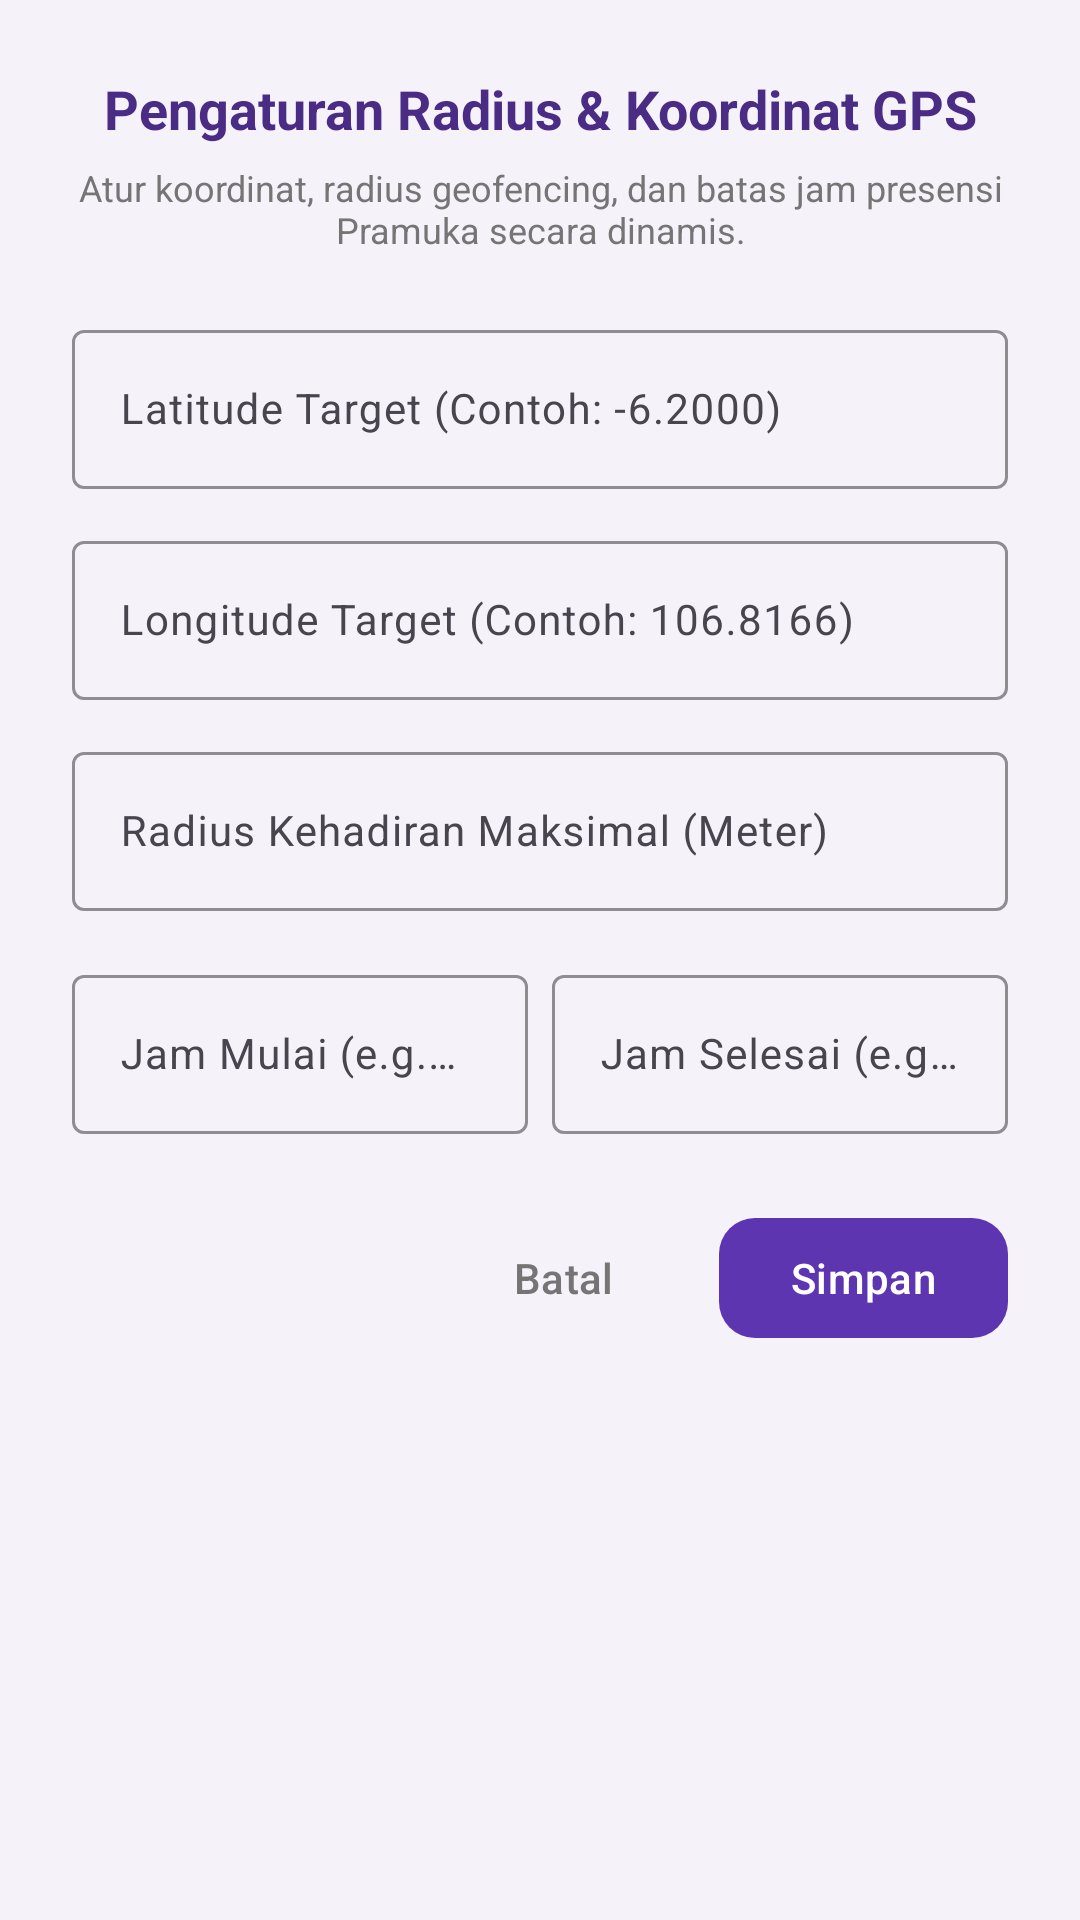

Write the Android layout XML for this screen, with the resource values it uses.
<!-- AndroidManifest.xml: application theme Theme.Scoutify -->
<!-- res/layout/dialog_edit_geofence.xml -->
<?xml version="1.0" encoding="utf-8"?>
<LinearLayout xmlns:android="http://schemas.android.com/apk/res/android"
    xmlns:app="http://schemas.android.com/apk/res-auto"
    android:layout_width="match_parent"
    android:layout_height="wrap_content"
    android:orientation="vertical"
    android:background="@drawable/bg_rounded_white"
    android:padding="24dp">

    <TextView
        android:layout_width="match_parent"
        android:layout_height="wrap_content"
        android:text="Pengaturan Radius &amp; Koordinat GPS"
        android:textColor="@color/primaryDarkBrown"
        android:textSize="18sp"
        android:textStyle="bold"
        android:gravity="center"
        android:layout_marginBottom="6dp" />

    <TextView
        android:layout_width="match_parent"
        android:layout_height="wrap_content"
        android:text="Atur koordinat, radius geofencing, dan batas jam presensi Pramuka secara dinamis."
        android:textColor="@color/grey_text"
        android:textSize="12sp"
        android:gravity="center"
        android:layout_marginBottom="20dp" />

    
    <com.google.android.material.textfield.TextInputLayout
        style="@style/Widget.Material3.TextInputLayout.OutlinedBox"
        android:layout_width="match_parent"
        android:layout_height="wrap_content"
        android:layout_marginBottom="12dp"
        app:boxStrokeColor="@color/primaryBrown"
        app:hintTextColor="@color/primaryBrown">
        <com.google.android.material.textfield.TextInputEditText
            android:id="@+id/etLatitude"
            android:layout_width="match_parent"
            android:layout_height="wrap_content"
            android:hint="Latitude Target (Contoh: -6.2000)"
            android:inputType="numberDecimal|numberSigned"
            android:textColor="@color/primaryDarkBrown"
            android:textSize="14sp" />
    </com.google.android.material.textfield.TextInputLayout>

    
    <com.google.android.material.textfield.TextInputLayout
        style="@style/Widget.Material3.TextInputLayout.OutlinedBox"
        android:layout_width="match_parent"
        android:layout_height="wrap_content"
        android:layout_marginBottom="12dp"
        app:boxStrokeColor="@color/primaryBrown"
        app:hintTextColor="@color/primaryBrown">
        <com.google.android.material.textfield.TextInputEditText
            android:id="@+id/etLongitude"
            android:layout_width="match_parent"
            android:layout_height="wrap_content"
            android:hint="Longitude Target (Contoh: 106.8166)"
            android:inputType="numberDecimal|numberSigned"
            android:textColor="@color/primaryDarkBrown"
            android:textSize="14sp" />
    </com.google.android.material.textfield.TextInputLayout>

    
    <com.google.android.material.textfield.TextInputLayout
        style="@style/Widget.Material3.TextInputLayout.OutlinedBox"
        android:layout_width="match_parent"
        android:layout_height="wrap_content"
        android:layout_marginBottom="16dp"
        app:boxStrokeColor="@color/primaryBrown"
        app:hintTextColor="@color/primaryBrown">
        <com.google.android.material.textfield.TextInputEditText
            android:id="@+id/etRadius"
            android:layout_width="match_parent"
            android:layout_height="wrap_content"
            android:hint="Radius Kehadiran Maksimal (Meter)"
            android:inputType="numberDecimal"
            android:textColor="@color/primaryDarkBrown"
            android:textSize="14sp" />
    </com.google.android.material.textfield.TextInputLayout>

    
    <LinearLayout
        android:layout_width="match_parent"
        android:layout_height="wrap_content"
        android:orientation="horizontal"
        android:layout_marginBottom="24dp">

        <com.google.android.material.textfield.TextInputLayout
            style="@style/Widget.Material3.TextInputLayout.OutlinedBox"
            android:layout_width="0dp"
            android:layout_height="wrap_content"
            android:layout_weight="1"
            android:layout_marginEnd="8dp"
            app:boxStrokeColor="@color/primaryBrown"
            app:hintTextColor="@color/primaryBrown">
            <com.google.android.material.textfield.TextInputEditText
                android:id="@+id/etStartTime"
                android:layout_width="match_parent"
                android:layout_height="wrap_content"
                android:hint="Jam Mulai (e.g. 07:00)"
                android:inputType="text"
                android:textColor="@color/primaryDarkBrown"
                android:textSize="14sp" />
        </com.google.android.material.textfield.TextInputLayout>

        <com.google.android.material.textfield.TextInputLayout
            style="@style/Widget.Material3.TextInputLayout.OutlinedBox"
            android:layout_width="0dp"
            android:layout_height="wrap_content"
            android:layout_weight="1"
            app:boxStrokeColor="@color/primaryBrown"
            app:hintTextColor="@color/primaryBrown">
            <com.google.android.material.textfield.TextInputEditText
                android:id="@+id/etEndTime"
                android:layout_width="match_parent"
                android:layout_height="wrap_content"
                android:hint="Jam Selesai (e.g. 17:00)"
                android:inputType="text"
                android:textColor="@color/primaryDarkBrown"
                android:textSize="14sp" />
        </com.google.android.material.textfield.TextInputLayout>

    </LinearLayout>

    
    <LinearLayout
        android:layout_width="match_parent"
        android:layout_height="wrap_content"
        android:orientation="horizontal"
        android:gravity="end">

        <com.google.android.material.button.MaterialButton
            android:id="@+id/btnCancelGeofence"
            style="@style/Widget.Material3.Button.TextButton"
            android:layout_width="wrap_content"
            android:layout_height="wrap_content"
            android:text="Batal"
            android:textColor="@color/grey_text"
            android:layout_marginEnd="8dp" />

        <com.google.android.material.button.MaterialButton
            android:id="@+id/btnSaveGeofence"
            style="@style/Widget.Material3.Button.TonalButton"
            android:layout_width="wrap_content"
            android:layout_height="wrap_content"
            android:text="Simpan"
            android:textColor="#FFFFFF"
            app:backgroundTint="@color/primaryBrown"
            app:cornerRadius="12dp" />
    </LinearLayout>
</LinearLayout>
<!-- resources referenced by this layout -->
<resources>
  <color name="grey_text">#757575</color>
  <color name="primaryBrown">#5E35B1</color>
  <color name="primaryDarkBrown">#4B2C85</color>
  <style name="Theme.Scoutify" parent="Base.Theme.Scoutify" />
  <style name="Base.Theme.Scoutify" parent="Theme.Material3.DayNight.NoActionBar">
          
          <item name="colorPrimary">@color/primaryBrown</item>
          <item name="colorPrimaryDark">@color/primaryDarkBrown</item>
          <item name="colorAccent">@color/primaryLightBrown</item>
          <item name="android:navigationBarColor">@color/white</item>
          <item name="android:statusBarColor">@color/backgroundCream</item>
          <item name="android:windowLightStatusBar">true</item>
          <item name="android:windowLightNavigationBar" tools:targetApi="o_mr1">true</item>
          <item name="android:windowBackground">@color/backgroundCream</item>
      </style>
  <color name="primaryLightBrown">#9C27B0</color>
  <color name="white">#FFFFFFFF</color>
  <color name="backgroundCream">#F5F2FA</color>
</resources>
